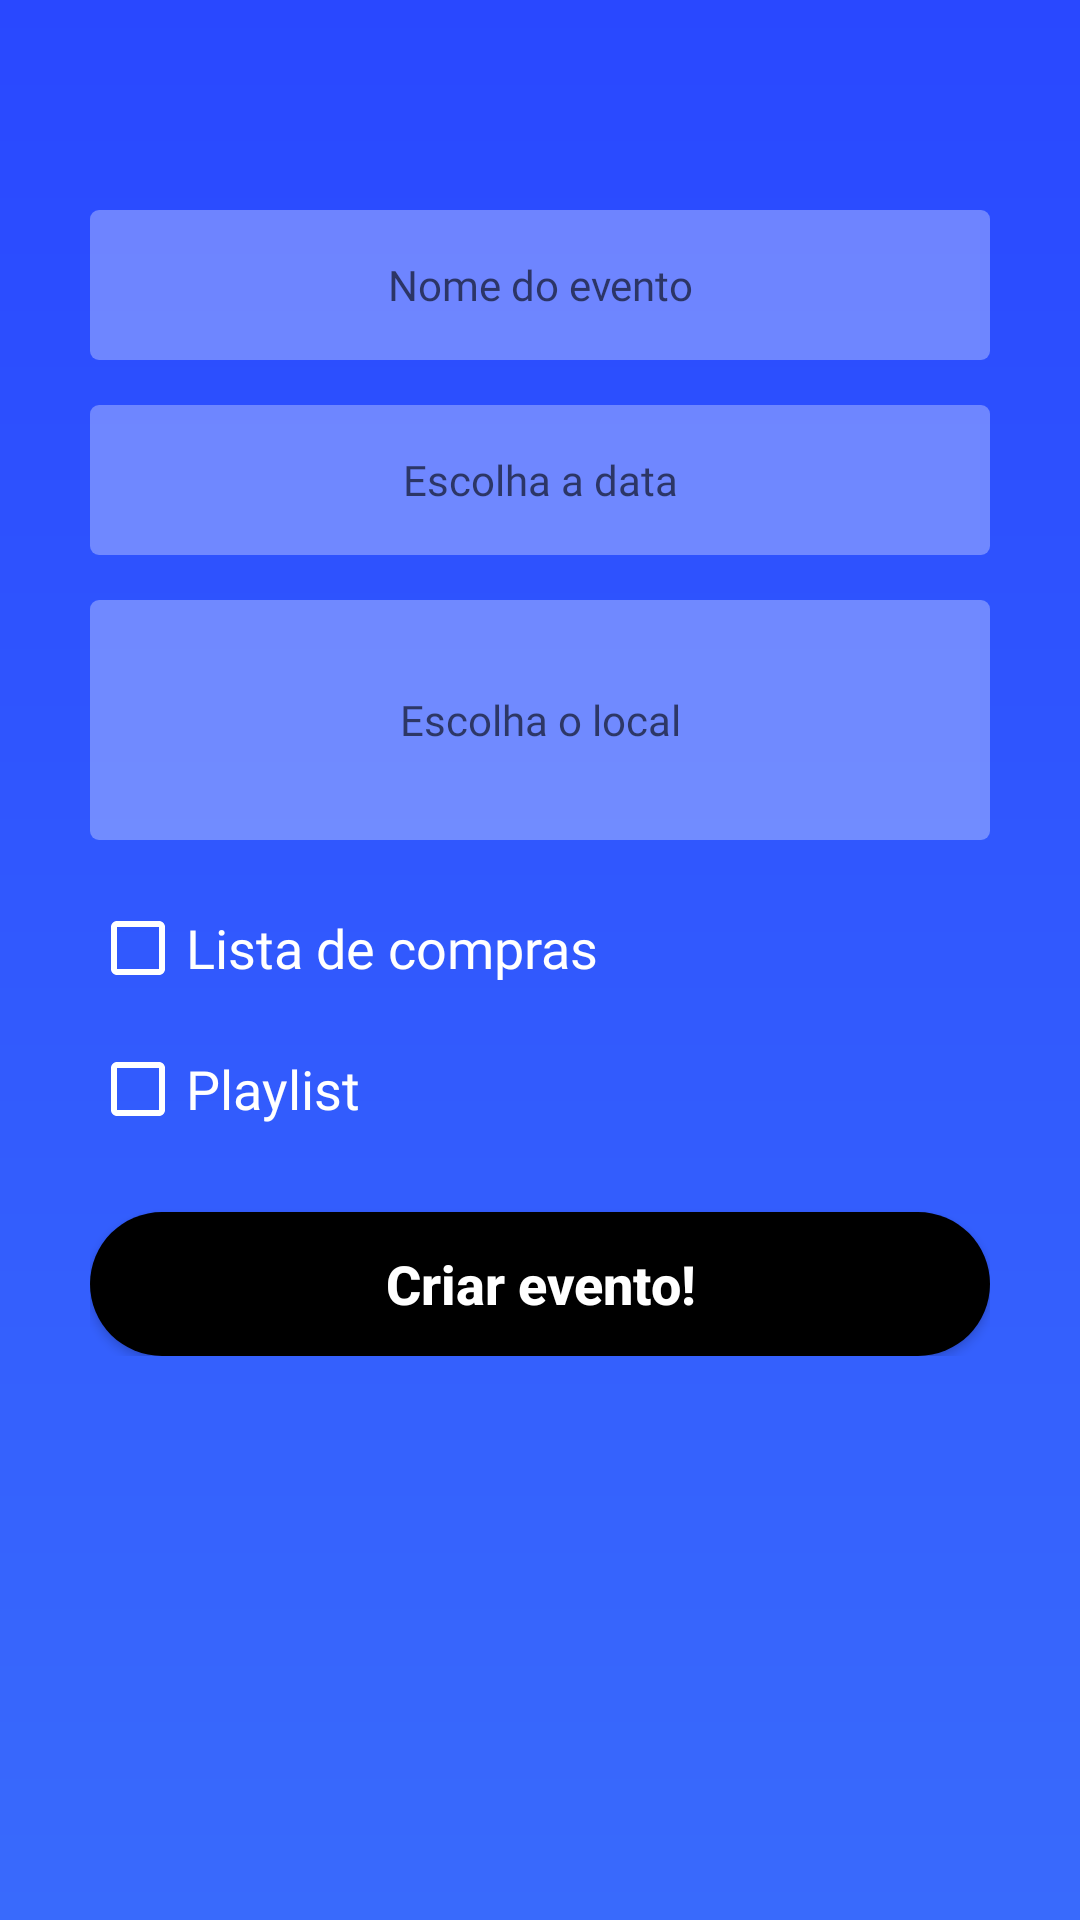

Android layout source for this screen:
<!-- AndroidManifest.xml: application theme Theme.AppCompat.Light.NoActionBar -->
<!-- res/layout/fragment_cria_evento.xml -->
<?xml version="1.0" encoding="utf-8"?>
<LinearLayout
    xmlns:android="http://schemas.android.com/apk/res/android" android:layout_width="match_parent"
    android:layout_height="match_parent"
    android:orientation="vertical"
    android:layout_marginTop="@dimen/toolbar_margin"
    android:background="@drawable/bg_fragment_invite">

    <LinearLayout
        android:layout_width="wrap_content"
        android:layout_height="wrap_content"
        android:orientation="vertical"
        android:layout_gravity="center"
        android:layout_marginTop="70dp">

        <EditText
            android:id="@+id/fragment_cria_editTextNomeEvento"
            android:layout_width="300dp"
            android:layout_height="50dp"
            android:background="@drawable/bg_input_form"
            android:fontFamily="@font/montserrat_alternates"
            android:gravity="center"
            android:hint="Nome do evento"
            android:textColor="@color/colorAccent"
            android:textSize="14sp" />

        <TextView
            android:id="@+id/fragment_cria_editTextData"
            android:layout_width="300dp"
            android:layout_height="50dp"
            android:layout_marginTop="15dp"
            android:background="@drawable/bg_input_form"
            android:fontFamily="@font/montserrat_alternates"
            android:gravity="center"
            android:hint="Escolha a data"
            android:inputType="date"
            android:textColor="@color/colorAccent"
            android:textSize="14sp" />

        <TextView
            android:id="@+id/fragment_cria_editTextlocal"
            android:layout_width="300dp"
            android:layout_height="80dp"
            android:layout_marginTop="15dp"
            android:background="@drawable/bg_input_form"
            android:ems="10"
            android:fontFamily="@font/montserrat_alternates"
            android:gravity="center"
            android:hint="Escolha o local"
            android:inputType="textPostalAddress"
            android:textAlignment="center"
            android:textColor="@color/colorAccent"
            android:textSize="14sp" />

        <CheckBox
            android:id="@+id/fragment_cria_listaCompras"
            android:layout_width="match_parent"
            android:layout_height="wrap_content"
            android:layout_marginTop="20dp"
            android:buttonTint="@color/colorAccent"
            android:checked="false"
            android:contentDescription="Ative para seu evento ter lista de compras"
            android:fontFamily="@font/montserrat"
            android:text="Lista de compras"
            android:textAlignment="textStart"
            android:textColor="@color/colorAccent"
            android:textSize="18sp" />

        <CheckBox
            android:id="@+id/fragment_cria_playlist"
            android:layout_width="match_parent"
            android:layout_marginTop="15dp"
            android:layout_height="wrap_content"
            android:buttonTint="@color/colorAccent"
            android:checked="false"
            android:contentDescription="Ative para seu evento ter playlist!"
            android:fontFamily="@font/montserrat"
            android:text="Playlist"
            android:textAlignment="textStart"
            android:textColor="@color/colorAccent"
            android:textSize="18sp" />

        <Button
            android:id="@+id/fragment_cria_btnCriaEvento"
            android:layout_width="match_parent"
            android:layout_height="wrap_content"
            android:layout_marginTop="25dp"
            android:background="@drawable/bg_button_fragment"
            android:text="Criar evento!"
            android:textAllCaps="false"
            android:textColor="@color/colorAccent"
            android:textSize="18sp"
            android:textStyle="bold" />

    </LinearLayout>


</LinearLayout>
<!-- resources referenced by this layout -->
<resources>
  <color name="colorAccent">#ffffff</color>
  <dimen name="toolbar_margin">60dp</dimen>
  <!-- drawable bg_button_fragment (drawable) -->
  <?xml version="1.0" encoding="utf-8"?>
  <shape xmlns:android="http://schemas.android.com/apk/res/android">
  
      <solid
          android:color="#000"/>
  
      <corners
          android:radius="30dp"/>
  
  
  </shape>
  <!-- drawable bg_fragment_invite (drawable) -->
  <?xml version="1.0" encoding="utf-8"?>
  <shape xmlns:android="http://schemas.android.com/apk/res/android">
  
      <gradient
          android:startColor="#396afc"
          android:endColor="#2948ff"
          android:angle="90"
          />
  
  </shape>
  <!-- drawable bg_input_form (drawable) -->
  <?xml version="1.0" encoding="utf-8"?>
  <shape xmlns:android="http://schemas.android.com/apk/res/android">
  
      <solid
          android:color="#50FFFFFF"
      />
  
      <corners
          android:radius="3dp"/>
  </shape>
</resources>
